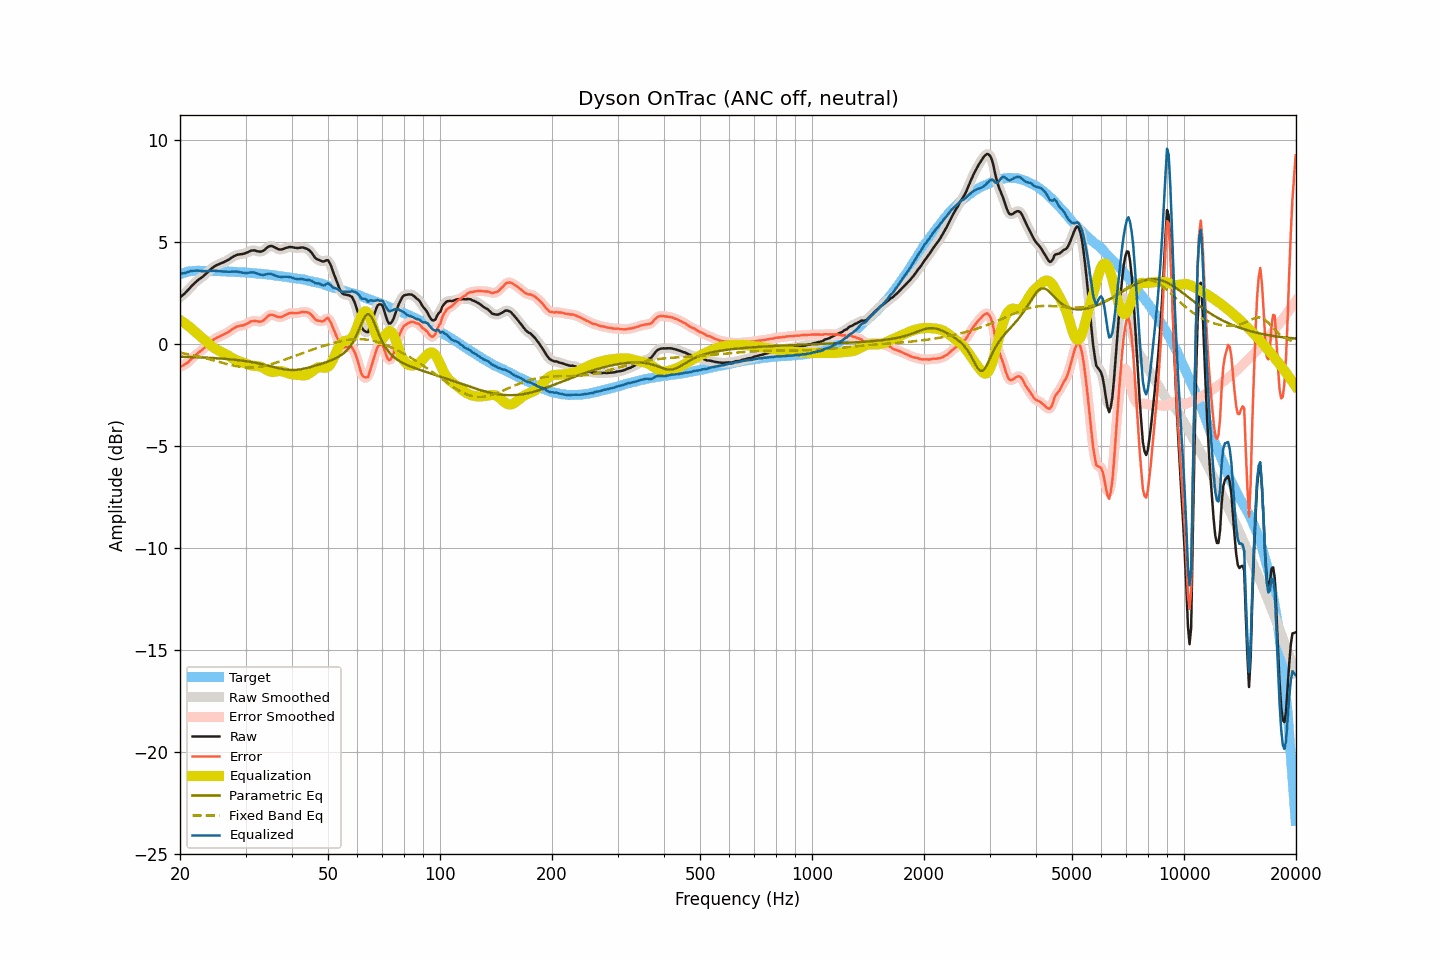

The file beside this chart, header and first rows:
frequency, raw, smoothed, error, error_smoothed, equalization, parametric_eq, fixed_band_eq, equalized_raw, equalized_smoothed, target
20.00, 2.27, 2.27, -1.13, -1.13, 1.16, -0.63, -0.44, 3.43, 3.43, 3.40
20.20, 2.34, 2.33, -1.09, -1.10, 1.11, -0.64, -0.46, 3.44, 3.44, 3.43
20.40, 2.40, 2.40, -1.06, -1.06, 1.05, -0.64, -0.47, 3.45, 3.45, 3.46
20.61, 2.47, 2.47, -1.01, -1.02, 1.00, -0.64, -0.48, 3.46, 3.47, 3.48
20.81, 2.55, 2.54, -0.96, -0.97, 0.94, -0.64, -0.50, 3.49, 3.49, 3.51
21.02, 2.63, 2.63, -0.91, -0.90, 0.88, -0.65, -0.51, 3.51, 3.51, 3.54
21.23, 2.72, 2.72, -0.83, -0.83, 0.82, -0.65, -0.53, 3.54, 3.54, 3.55
21.44, 2.81, 2.80, -0.75, -0.76, 0.76, -0.65, -0.55, 3.57, 3.56, 3.56
21.66, 2.89, 2.89, -0.68, -0.68, 0.69, -0.65, -0.56, 3.57, 3.58, 3.57
21.87, 2.97, 2.97, -0.60, -0.60, 0.62, -0.66, -0.58, 3.58, 3.58, 3.57
22.09, 3.04, 3.04, -0.54, -0.53, 0.55, -0.66, -0.60, 3.58, 3.59, 3.58
22.31, 3.11, 3.11, -0.47, -0.47, 0.48, -0.66, -0.62, 3.59, 3.58, 3.58
22.54, 3.17, 3.16, -0.41, -0.41, 0.41, -0.67, -0.63, 3.58, 3.57, 3.58
22.76, 3.22, 3.22, -0.36, -0.35, 0.34, -0.67, -0.65, 3.56, 3.57, 3.57
22.99, 3.28, 3.28, -0.29, -0.29, 0.28, -0.67, -0.67, 3.55, 3.56, 3.56
23.22, 3.35, 3.34, -0.22, -0.22, 0.21, -0.68, -0.69, 3.56, 3.55, 3.56
23.45, 3.42, 3.42, -0.15, -0.14, 0.14, -0.68, -0.71, 3.56, 3.56, 3.56
23.69, 3.49, 3.49, -0.08, -0.07, 0.07, -0.68, -0.73, 3.55, 3.56, 3.56
23.92, 3.57, 3.56, 0.01, -0.00, -0.00, -0.69, -0.75, 3.57, 3.56, 3.56
24.16, 3.64, 3.64, 0.07, 0.07, -0.07, -0.69, -0.77, 3.57, 3.57, 3.57
24.40, 3.71, 3.71, 0.14, 0.14, -0.13, -0.70, -0.80, 3.57, 3.57, 3.57
24.65, 3.77, 3.77, 0.21, 0.20, -0.19, -0.70, -0.82, 3.57, 3.57, 3.56
24.89, 3.82, 3.82, 0.26, 0.26, -0.25, -0.71, -0.84, 3.57, 3.57, 3.56
25.14, 3.86, 3.86, 0.30, 0.30, -0.29, -0.71, -0.86, 3.56, 3.56, 3.56
25.39, 3.89, 3.89, 0.33, 0.34, -0.34, -0.72, -0.88, 3.55, 3.56, 3.56
25.65, 3.93, 3.92, 0.37, 0.37, -0.38, -0.72, -0.91, 3.55, 3.55, 3.55
25.91, 3.96, 3.96, 0.41, 0.41, -0.41, -0.73, -0.93, 3.54, 3.54, 3.54
26.16, 3.99, 3.99, 0.45, 0.45, -0.45, -0.73, -0.95, 3.54, 3.54, 3.54
26.43, 4.03, 4.03, 0.49, 0.49, -0.49, -0.74, -0.97, 3.54, 3.53, 3.54
26.69, 4.07, 4.06, 0.53, 0.52, -0.53, -0.75, -0.99, 3.53, 3.53, 3.54
26.96, 4.11, 4.11, 0.57, 0.57, -0.58, -0.75, -1.01, 3.52, 3.53, 3.54
27.23, 4.16, 4.16, 0.62, 0.62, -0.63, -0.76, -1.03, 3.52, 3.53, 3.54
27.50, 4.22, 4.21, 0.68, 0.68, -0.68, -0.77, -1.05, 3.54, 3.53, 3.54
27.77, 4.26, 4.26, 0.73, 0.73, -0.73, -0.78, -1.07, 3.53, 3.53, 3.52
28.05, 4.31, 4.30, 0.78, 0.78, -0.77, -0.78, -1.09, 3.54, 3.54, 3.52
28.33, 4.34, 4.34, 0.83, 0.82, -0.80, -0.79, -1.10, 3.53, 3.53, 3.51
28.62, 4.37, 4.36, 0.86, 0.85, -0.84, -0.80, -1.12, 3.53, 3.53, 3.51
28.90, 4.38, 4.38, 0.87, 0.87, -0.86, -0.81, -1.13, 3.51, 3.51, 3.51
29.19, 4.39, 4.39, 0.89, 0.88, -0.89, -0.82, -1.14, 3.50, 3.50, 3.50
29.48, 4.40, 4.40, 0.89, 0.90, -0.92, -0.83, -1.15, 3.48, 3.48, 3.50
29.78, 4.42, 4.42, 0.92, 0.92, -0.95, -0.84, -1.16, 3.47, 3.47, 3.49
30.08, 4.45, 4.44, 0.96, 0.95, -0.98, -0.85, -1.16, 3.47, 3.47, 3.49
30.38, 4.48, 4.48, 1.00, 1.00, -1.01, -0.87, -1.17, 3.47, 3.47, 3.48
30.68, 4.52, 4.52, 1.04, 1.04, -1.04, -0.88, -1.17, 3.48, 3.48, 3.48
30.99, 4.56, 4.55, 1.09, 1.08, -1.06, -0.89, -1.17, 3.50, 3.49, 3.47
31.30, 4.57, 4.57, 1.10, 1.11, -1.08, -0.91, -1.17, 3.49, 3.49, 3.46
31.61, 4.58, 4.57, 1.12, 1.11, -1.09, -0.92, -1.16, 3.49, 3.49, 3.46
31.93, 4.56, 4.56, 1.11, 1.11, -1.09, -0.94, -1.16, 3.47, 3.47, 3.45
32.24, 4.54, 4.54, 1.10, 1.10, -1.10, -0.95, -1.15, 3.44, 3.44, 3.44
32.57, 4.52, 4.52, 1.08, 1.08, -1.10, -0.97, -1.14, 3.41, 3.41, 3.43
32.89, 4.51, 4.51, 1.08, 1.08, -1.12, -0.98, -1.13, 3.38, 3.39, 3.43
33.22, 4.53, 4.53, 1.11, 1.11, -1.15, -1.00, -1.11, 3.37, 3.38, 3.42
33.55, 4.57, 4.57, 1.15, 1.16, -1.19, -1.02, -1.10, 3.37, 3.38, 3.42
33.89, 4.63, 4.63, 1.22, 1.22, -1.24, -1.04, -1.08, 3.39, 3.39, 3.40
34.23, 4.70, 4.70, 1.30, 1.30, -1.28, -1.06, -1.06, 3.41, 3.41, 3.40
34.57, 4.76, 4.75, 1.37, 1.37, -1.33, -1.08, -1.04, 3.43, 3.43, 3.39
34.92, 4.79, 4.78, 1.41, 1.41, -1.36, -1.10, -1.02, 3.43, 3.43, 3.37
35.27, 4.79, 4.78, 1.42, 1.42, -1.37, -1.12, -1.00, 3.41, 3.41, 3.37
35.62, 4.76, 4.76, 1.40, 1.40, -1.38, -1.14, -0.97, 3.38, 3.38, 3.36
35.97, 4.72, 4.72, 1.37, 1.37, -1.37, -1.16, -0.95, 3.35, 3.35, 3.34
... 635 more rows
